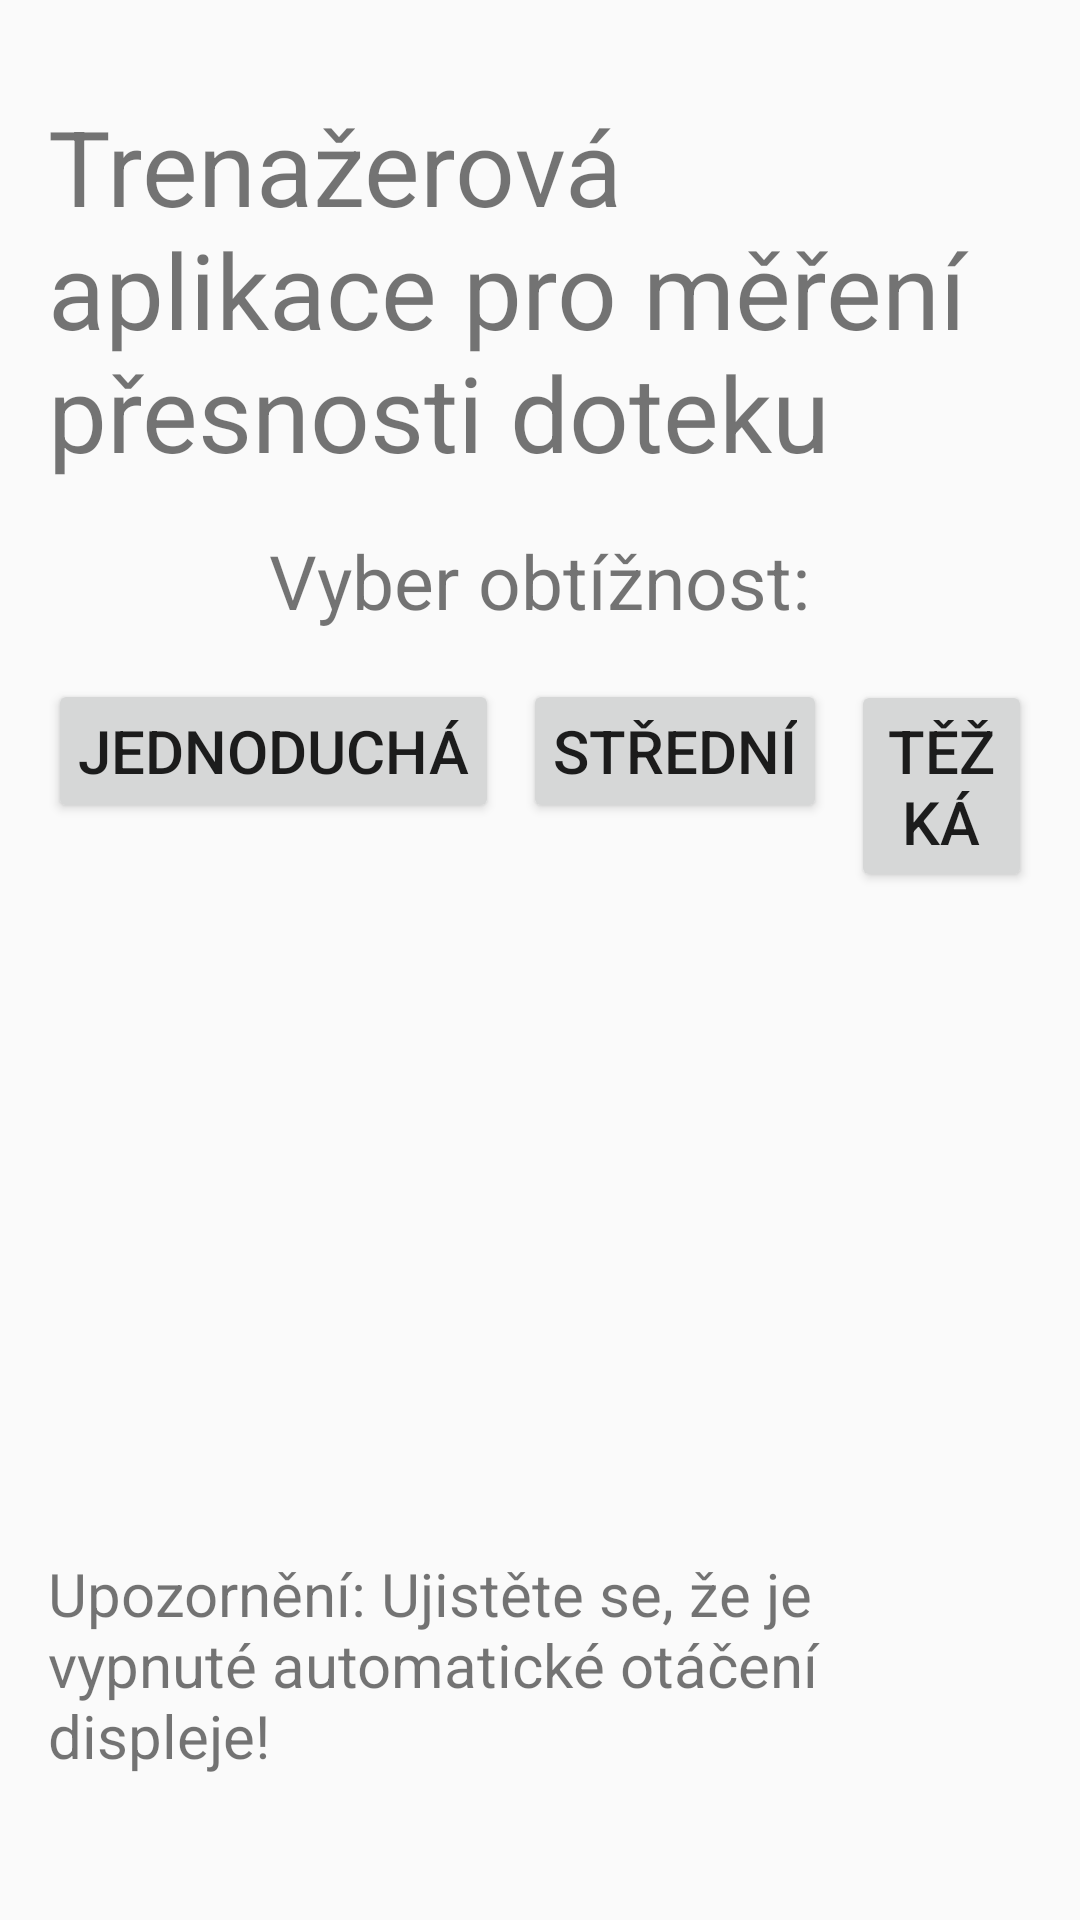

The Android layout XML behind this screen, and the referenced resources:
<!-- AndroidManifest.xml: application theme AppTheme -->
<!-- res/layout/activity_main.xml -->
<RelativeLayout xmlns:android="http://schemas.android.com/apk/res/android"
    xmlns:tools="http://schemas.android.com/tools"
    android:layout_width="match_parent"
    android:layout_height="match_parent"
    android:padding="16dp"
    tools:context="com.example.diplomka_test.MainActivity">

    <TextView
        android:id="@+id/nadpisTextView"
        android:layout_width="wrap_content"
        android:layout_height="wrap_content"
        android:textSize="35sp"
        android:text="Trenažerová aplikace pro měření přesnosti doteku"
        android:layout_centerHorizontal="true"
        android:layout_marginTop="16dp"/>

    <TextView
        android:id="@+id/obtiznostTextView"
        android:layout_width="wrap_content"
        android:layout_height="wrap_content"
        android:textSize="25sp"
        android:text="Vyber obtížnost:"
        android:layout_below="@id/nadpisTextView"
        android:layout_centerHorizontal="true"
        android:layout_marginTop="16dp"/>

    <LinearLayout
        android:layout_width="wrap_content"
        android:layout_height="wrap_content"
        android:orientation="horizontal"
        android:layout_below="@id/obtiznostTextView"
        android:layout_centerHorizontal="true"
        android:layout_marginTop="16dp">

        <Button
            android:id="@+id/startButtonEasy"
            android:layout_width="wrap_content"
            android:layout_height="wrap_content"
            android:text="Jednoduchá"
            android:textSize="20sp"
            android:padding="10dp"
            android:layout_marginEnd="8dp"/>

        <Button
            android:id="@+id/startButtonMedium"
            android:layout_width="wrap_content"
            android:layout_height="wrap_content"
            android:text="Střední"
            android:textSize="20sp"
            android:padding="10dp"
            android:layout_marginEnd="8dp"/>

        <Button
            android:id="@+id/startButtonHard"
            android:layout_width="wrap_content"
            android:layout_height="wrap_content"
            android:text="Těžká"
            android:textSize="20sp"
            android:padding="10dp"/>

    </LinearLayout>

    
    <TextView
        android:id="@+id/upozorneniTextView"
        android:layout_width="wrap_content"
        android:layout_height="wrap_content"
        android:text="Upozornění: Ujistěte se, že je vypnuté automatické otáčení displeje!"
        android:layout_alignParentBottom="true"
        android:layout_centerHorizontal="true"
        android:layout_marginBottom="32dp"
        android:textSize="20sp"/>

</RelativeLayout>
<!-- resources referenced by this layout -->
<resources>
  <style name="AppTheme" parent="Theme.AppCompat.Light.DarkActionBar">
          
          <item name="colorPrimary">@color/primaryColor</item>
          <item name="colorPrimaryDark">@color/primaryDarkColor</item>
          <item name="colorAccent">@color/colorAccent</item>
          
      </style>
  <color name="primaryColor">#3F51B5</color>
  <color name="primaryDarkColor">#303F9F</color>
  <color name="colorAccent">#FF4081</color>
</resources>
